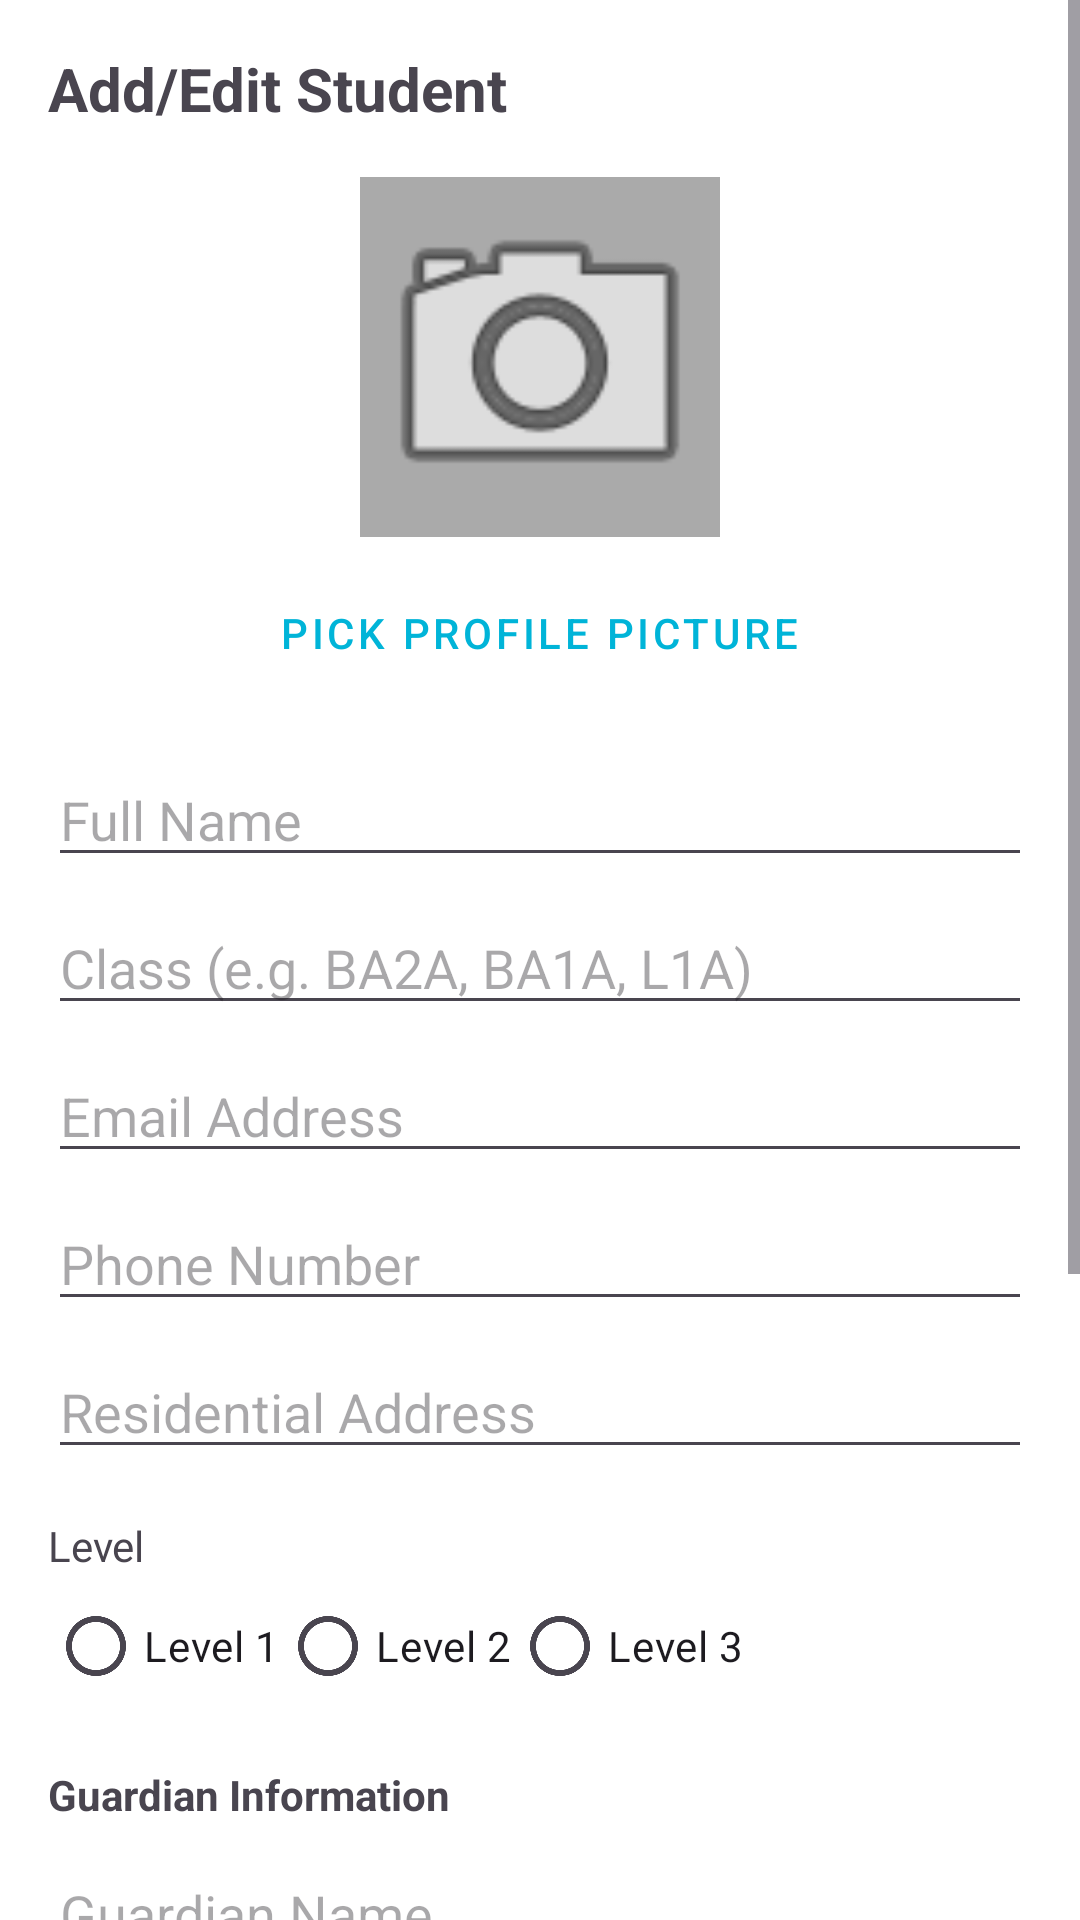

Here is an Android app screen rendered from its layout file. Give the layout XML and the strings, colors and styles it references.
<!-- AndroidManifest.xml: application theme Theme.StudentRecordApp -->
<!-- res/layout/activity_add_edit_student.xml -->
<?xml version="1.0" encoding="utf-8"?>
<ScrollView xmlns:android="http://schemas.android.com/apk/res/android"
    android:layout_width="match_parent"
    android:layout_height="match_parent">

    <LinearLayout
        android:layout_width="match_parent"
        android:layout_height="wrap_content"
        android:orientation="vertical"
        android:padding="16dp">

        <TextView
            android:id="@+id/tvTitle"
            android:layout_width="wrap_content"
            android:layout_height="wrap_content"
            android:text="Add/Edit Student"
            android:textSize="20sp"
            android:textStyle="bold"
            android:layout_marginBottom="16dp"/>

        <ImageView
            android:id="@+id/ivProfileImage"
            android:layout_width="120dp"
            android:layout_height="120dp"
            android:layout_gravity="center"
            android:src="@android:drawable/ic_menu_camera"
            android:background="@android:color/darker_gray"
            android:scaleType="centerCrop"
            android:layout_marginBottom="8dp"/>

        <Button
            android:id="@+id/btnPickImage"
            android:layout_width="wrap_content"
            android:layout_height="wrap_content"
            android:text="Pick Profile Picture"
            android:layout_gravity="center"
            android:layout_marginBottom="16dp"
            style="@style/Widget.MaterialComponents.Button.TextButton"/>

        <EditText
            android:id="@+id/etName"
            android:layout_width="match_parent"
            android:layout_height="wrap_content"
            android:hint="Full Name"
            android:inputType="textPersonName" />

        <EditText
            android:id="@+id/etClass"
            android:layout_width="match_parent"
            android:layout_height="wrap_content"
            android:hint="Class (e.g. BA2A, BA1A, L1A)"
            android:inputType="text"
            android:layout_marginTop="8dp"/>

        <EditText
            android:id="@+id/etEmail"
            android:layout_width="match_parent"
            android:layout_height="wrap_content"
            android:hint="Email Address"
            android:inputType="textEmailAddress"
            android:layout_marginTop="8dp"/>

        <EditText
            android:id="@+id/etPhoneNumber"
            android:layout_width="match_parent"
            android:layout_height="wrap_content"
            android:hint="Phone Number"
            android:inputType="phone"
            android:layout_marginTop="8dp"/>

        <EditText
            android:id="@+id/etAddress"
            android:layout_width="match_parent"
            android:layout_height="wrap_content"
            android:hint="Residential Address"
            android:inputType="textPostalAddress"
            android:layout_marginTop="8dp"/>

        <TextView
            android:layout_width="wrap_content"
            android:layout_height="wrap_content"
            android:text="Level"
            android:layout_marginTop="16dp"/>

        <RadioGroup
            android:id="@+id/rgLevel"
            android:layout_width="match_parent"
            android:layout_height="wrap_content"
            android:orientation="horizontal">
            <RadioButton
                android:id="@+id/rbLevel1"
                android:layout_width="wrap_content"
                android:layout_height="wrap_content"
                android:text="Level 1" />
            <RadioButton
                android:id="@+id/rbLevel2"
                android:layout_width="wrap_content"
                android:layout_height="wrap_content"
                android:text="Level 2" />
            <RadioButton
                android:id="@+id/rbLevel3"
                android:layout_width="wrap_content"
                android:layout_height="wrap_content"
                android:text="Level 3" />
        </RadioGroup>

        <TextView
            android:layout_width="wrap_content"
            android:layout_height="wrap_content"
            android:text="Guardian Information"
            android:textStyle="bold"
            android:layout_marginTop="16dp"/>

        <EditText
            android:id="@+id/etGuardianName"
            android:layout_width="match_parent"
            android:layout_height="wrap_content"
            android:hint="Guardian Name"
            android:inputType="textPersonName"
            android:layout_marginTop="8dp"/>

        <EditText
            android:id="@+id/etGuardianContact"
            android:layout_width="match_parent"
            android:layout_height="wrap_content"
            android:hint="Guardian Contact Number"
            android:inputType="phone"
            android:layout_marginTop="8dp"/>

        <TextView
            android:layout_width="wrap_content"
            android:layout_height="wrap_content"
            android:text="Gender"
            android:layout_marginTop="16dp"/>

        <RadioGroup
            android:id="@+id/rgGender"
            android:layout_width="match_parent"
            android:layout_height="wrap_content"
            android:orientation="horizontal">
            <RadioButton
                android:id="@+id/rbMale"
                android:layout_width="wrap_content"
                android:layout_height="wrap_content"
                android:text="Male" />
            <RadioButton
                android:id="@+id/rbFemale"
                android:layout_width="wrap_content"
                android:layout_height="wrap_content"
                android:text="Female" />
            <RadioButton
                android:id="@+id/rbOther"
                android:layout_width="wrap_content"
                android:layout_height="wrap_content"
                android:text="Other" />
        </RadioGroup>

        <Button
            android:id="@+id/btnDatePicker"
            android:layout_width="match_parent"
            android:layout_height="wrap_content"
            android:text="Select Date of Birth"
            android:layout_marginTop="16dp"
            style="@style/Widget.MaterialComponents.Button.OutlinedButton"/>

        <TextView
            android:id="@+id/tvSelectedDOB"
            android:layout_width="match_parent"
            android:layout_height="wrap_content"
            android:text="No date selected"
            android:layout_marginTop="4dp"
            android:gravity="center"/>

        <Button
            android:id="@+id/btnSave"
            android:layout_width="match_parent"
            android:layout_height="wrap_content"
            android:text="Save"
            android:layout_marginTop="24dp"/>

    </LinearLayout>
</ScrollView>
<!-- resources referenced by this layout -->
<resources>
  <style name="Theme.StudentRecordApp" parent="Base.Theme.StudentRecordApp" />
  <style name="Base.Theme.StudentRecordApp" parent="Theme.Material3.DayNight.NoActionBar">
          
          <item name="colorPrimary">@color/ocean_blue_primary</item>
          <item name="colorPrimaryVariant">@color/ocean_blue_dark</item>
          <item name="colorOnPrimary">@color/white</item>
          <item name="colorSecondary">@color/white</item>
          <item name="colorOnSecondary">@color/ocean_blue_primary</item>
          
          
          <item name="android:statusBarColor">?attr/colorPrimaryVariant</item>
          
          
          <item name="android:windowBackground">@color/white</item>
      </style>
  <color name="ocean_blue_primary">#00B4D8</color>
  <color name="ocean_blue_dark">#0077B6</color>
  <color name="white">#FFFFFFFF</color>
</resources>
